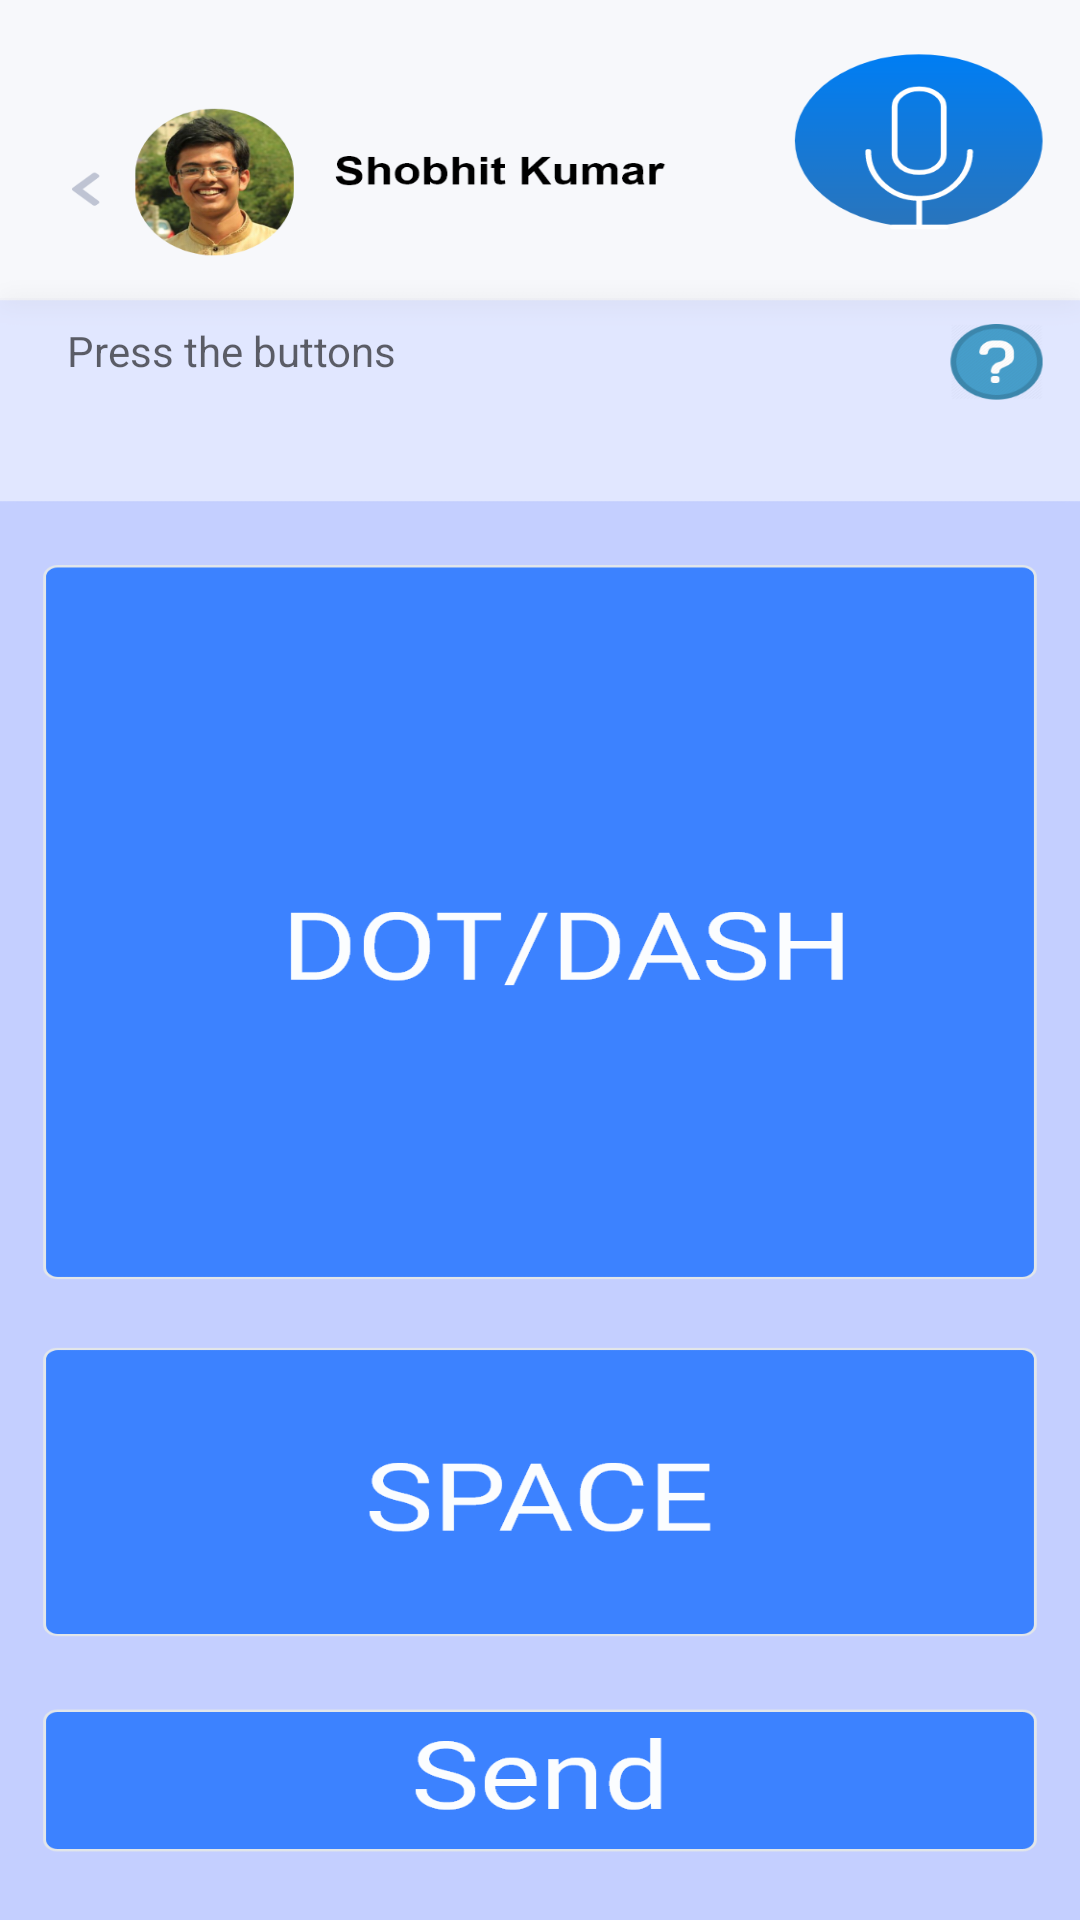

Write the Android layout XML for this screen, with the resource values it uses.
<!-- AndroidManifest.xml: activity theme Theme.AppCompat.Light.NoActionBar.FullScreen -->
<!-- res/layout/activity_morse.xml -->
<?xml version="1.0" encoding="utf-8"?>
<androidx.constraintlayout.widget.ConstraintLayout xmlns:android="http://schemas.android.com/apk/res/android"
    xmlns:app="http://schemas.android.com/apk/res-auto"
    xmlns:tools="http://schemas.android.com/tools"
    android:layout_width="match_parent"
    android:layout_height="match_parent"
    tools:context=".MorseActivity"
    android:background="@drawable/morse">

    <TextView
        android:id="@+id/textView"
        android:layout_width="312dp"
        android:layout_height="47dp"
        android:hint="Press the buttons"
        app:layout_constraintBottom_toBottomOf="parent"
        app:layout_constraintEnd_toEndOf="parent"
        app:layout_constraintHorizontal_bias="0.464"
        app:layout_constraintStart_toStartOf="parent"
        app:layout_constraintTop_toTopOf="parent"
        app:layout_constraintVertical_bias="0.181" />

    <Button
        android:id="@+id/longBut"
        android:layout_width="373dp"
        android:layout_height="29dp"
        android:background="@android:color/transparent"
        app:layout_constraintBottom_toBottomOf="parent"
        app:layout_constraintEnd_toEndOf="parent"
        app:layout_constraintHorizontal_bias="0.578"
        app:layout_constraintStart_toStartOf="parent"
        app:layout_constraintTop_toBottomOf="@+id/shortBut"
        app:layout_constraintVertical_bias="0.0" />

    <Button
        android:id="@+id/spaceBut"
        android:layout_width="372dp"
        android:layout_height="90dp"
        android:background="@android:color/transparent"
        app:layout_constraintBottom_toBottomOf="parent"
        app:layout_constraintEnd_toEndOf="parent"
        app:layout_constraintHorizontal_bias="0.41"
        app:layout_constraintStart_toStartOf="parent"
        app:layout_constraintTop_toBottomOf="@+id/shortBut"
        app:layout_constraintVertical_bias="0.359" />

    <Button
        android:id="@+id/shortBut"
        android:layout_width="393dp"
        android:layout_height="285dp"
        android:background="@android:color/transparent"
        app:layout_constraintBottom_toBottomOf="parent"
        app:layout_constraintEnd_toEndOf="parent"
        app:layout_constraintStart_toStartOf="parent"
        app:layout_constraintTop_toTopOf="parent"
        app:layout_constraintVertical_bias="0.423" />

    <Button
        android:id="@+id/Send"
        android:layout_width="371dp"
        android:layout_height="52dp"
        android:background="@android:color/transparent"
        app:layout_constraintBottom_toBottomOf="parent"
        app:layout_constraintEnd_toEndOf="parent"
        app:layout_constraintHorizontal_bias="0.55"
        app:layout_constraintStart_toStartOf="parent"
        app:layout_constraintTop_toTopOf="parent"
        app:layout_constraintVertical_bias="0.954" />


    <Button
        android:onClick="ShowPopup"
        android:id="@+id/cheatSheet"
        android:background="@android:color/transparent"
        android:layout_width="37dp"
        android:layout_height="35dp"
        android:layout_marginTop="124dp"
        android:layout_marginEnd="16dp"
        app:layout_constraintEnd_toEndOf="parent"
        app:layout_constraintTop_toTopOf="parent" />

</androidx.constraintlayout.widget.ConstraintLayout>
<!-- resources referenced by this layout -->
<resources>
  <!-- drawable morse: png bitmap (drawable-hdpi, 59141 bytes) -->
  <style name="Theme.AppCompat.Light.NoActionBar.FullScreen" parent="@style/Theme.AppCompat.Light.NoActionBar">
          <item name="android:windowNoTitle">true</item>
          <item name="android:windowActionBar">false</item>
          <item name="android:windowFullscreen">true</item>
          <item name="android:windowContentOverlay">@null</item>
      </style>
</resources>
